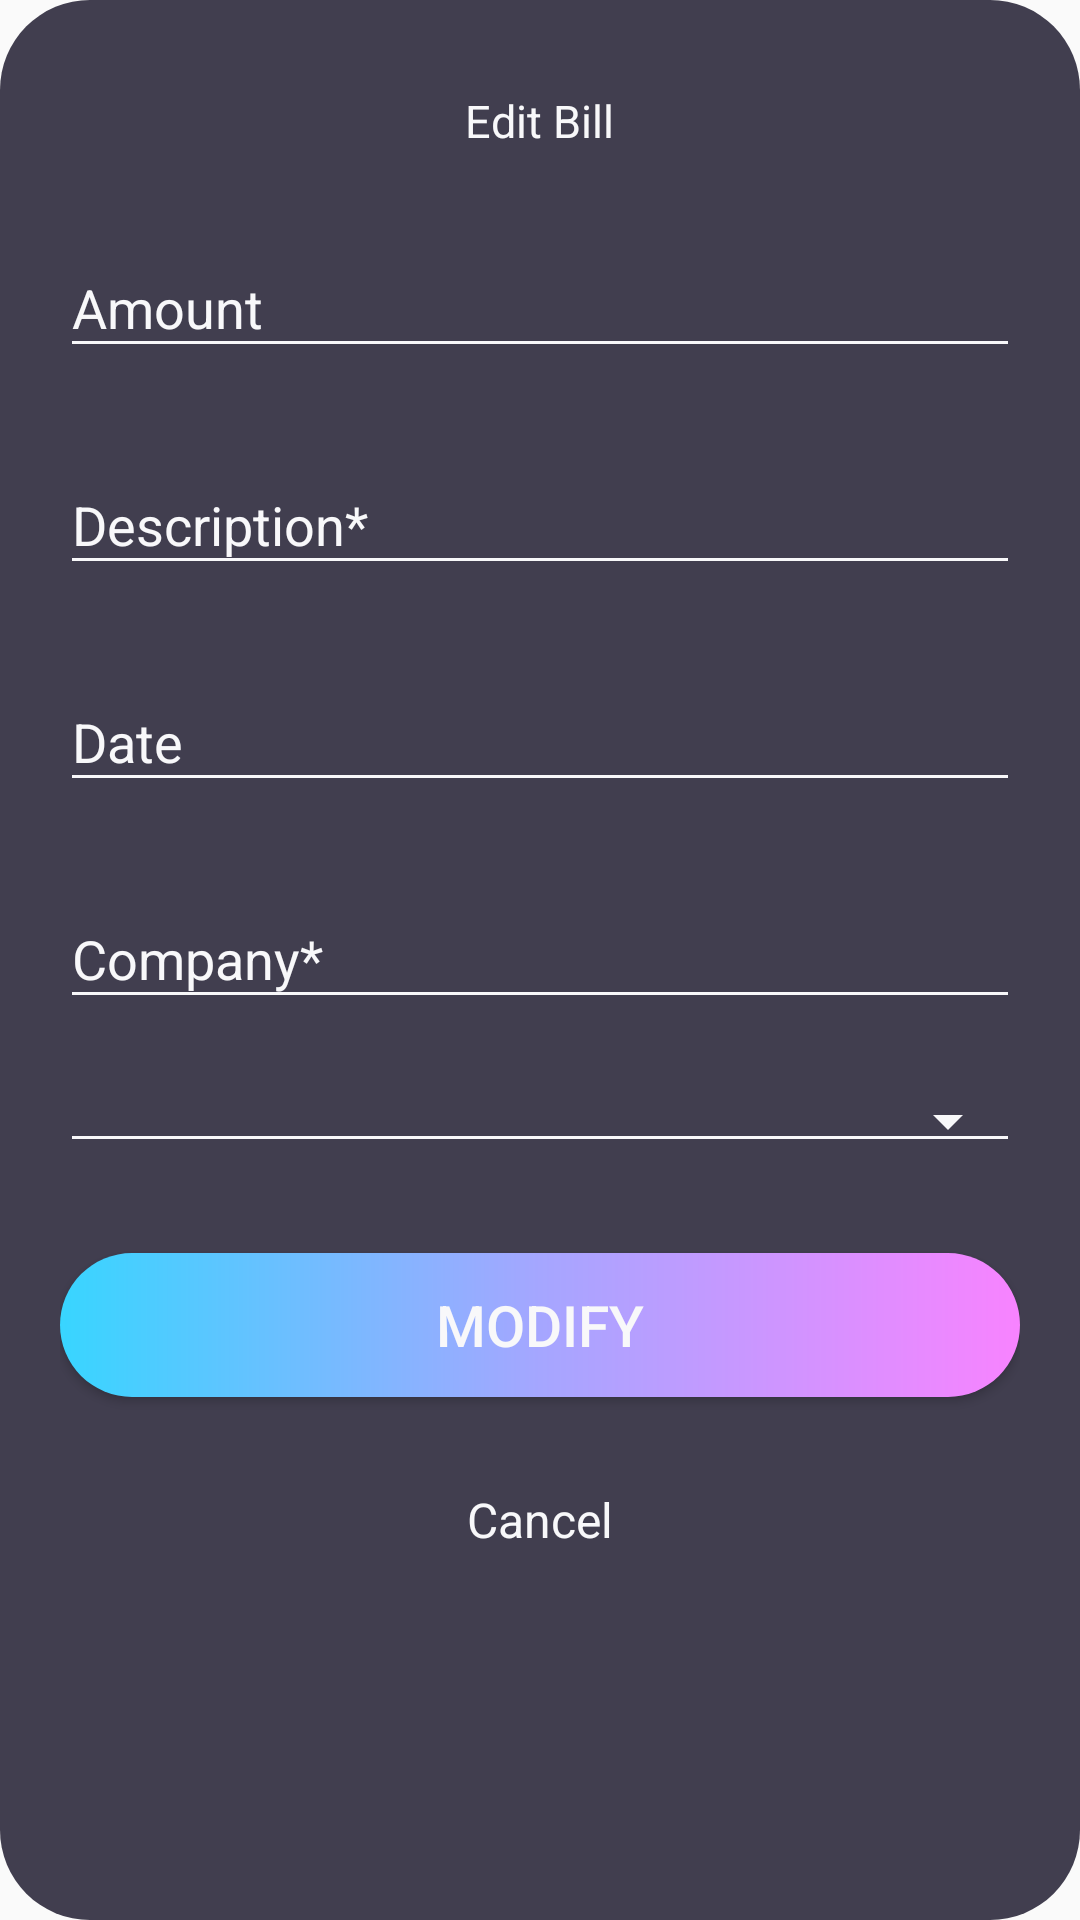

Android layout source for this screen:
<!-- AndroidManifest.xml: application theme AppTheme -->
<!-- res/layout/activity_popup_edit_bill.xml -->
<?xml version="1.0" encoding="utf-8"?>
<RelativeLayout xmlns:android="http://schemas.android.com/apk/res/android"

                android:layout_width="match_parent" android:layout_height="match_parent"
                android:paddingBottom="20dp"
                android:paddingLeft="20dp"
                android:paddingRight="20dp"
                android:paddingTop="20dp"
                android:background="@drawable/layout_rounded">
    <android.support.v7.widget.LinearLayoutCompat
            android:layout_width="match_parent"
            android:layout_height="560dp"
            android:orientation="vertical"
    >
        <android.support.v7.widget.AppCompatTextView
                android:id="@+id/textViewEdit_bill"
                android:layout_width="wrap_content"
                android:layout_height="wrap_content"
                android:text="@string/text_edit_bill"
                android:padding="10dp"
                android:textSize="15sp"
                android:layout_gravity="center_horizontal"
        />
        <android.support.design.widget.TextInputLayout
                android:id="@+id/textInputLayoutAmount"
                android:layout_width="match_parent"
                android:layout_height="wrap_content"
                android:layout_marginTop="10dp">

            <android.support.design.widget.TextInputEditText
                    android:id="@+id/textInputEditTextAmount"
                    android:layout_width="match_parent"
                    android:layout_height="wrap_content"
                    android:maxLength="20"
                    android:hint="@string/hint_amount"
                    android:inputType="numberDecimal"
                    android:maxLines="1"
                    android:textColor="@android:color/white"/>
        </android.support.design.widget.TextInputLayout>

        <android.support.design.widget.TextInputLayout
                android:id="@+id/textInputLayoutDescription"
                android:layout_width="match_parent"
                android:layout_height="wrap_content"
                android:layout_marginTop="20dp">

            <android.support.design.widget.TextInputEditText
                    android:id="@+id/textInputEditTextDescription"
                    android:layout_width="match_parent"
                    android:layout_height="wrap_content"
                    android:maxLength="100"
                    android:hint="@string/hint_description"
                    android:inputType="textMultiLine"
                    android:maxLines="1"
                    android:textColor="@android:color/white"/>
        </android.support.design.widget.TextInputLayout>

        <android.support.design.widget.TextInputLayout
                android:id="@+id/textInputLayoutDate"
                android:layout_width="match_parent"
                android:layout_height="wrap_content"
                android:layout_marginTop="20dp">

            <android.support.design.widget.TextInputEditText
                    android:id="@+id/textInputEditTextDate"
                    android:layout_width="match_parent"
                    android:layout_height="wrap_content"
                    android:hint="@string/hint_date"
                    android:clickable="true"
                    android:editable="false"
                    android:focusable="false"
                    android:imeOptions="actionNext"
                    android:textColor="@android:color/white"/>
        </android.support.design.widget.TextInputLayout>

        <android.support.design.widget.TextInputLayout
                android:id="@+id/textInputLayoutCompany"
                android:layout_width="match_parent"
                android:layout_height="wrap_content"
                android:layout_marginTop="20dp">

            <android.support.design.widget.TextInputEditText
                    android:id="@+id/textInputEditTextCompany"
                    android:layout_width="match_parent"
                    android:layout_height="wrap_content"
                    android:maxLength="100"
                    android:hint="@string/hint_company"
                    android:inputType="text"
                    android:maxLines="1"
                    android:textColor="@android:color/white"/>
        </android.support.design.widget.TextInputLayout>

        <android.support.design.widget.TextInputLayout
                android:id="@+id/textInputLayoutCategory"
                android:layout_width="match_parent"
                android:layout_height="wrap_content"
                android:layout_marginTop="20dp"
        >
            <Spinner
                    android:id="@+id/textInputEditTextCategory"
                    android:layout_width="match_parent"
                    android:layout_height="wrap_content"
                    android:inputType="text"
                    android:prompt="@string/hint_select"
                    android:spinnerMode="dropdown"
                    android:textColor="@android:color/white"
                    style="@style/Widget.AppCompat.Spinner.Underlined"/>
        </android.support.design.widget.TextInputLayout>
        <android.support.v7.widget.AppCompatButton
                android:id="@+id/appCompatButtonModify"
                android:layout_width="match_parent"
                android:layout_height="wrap_content"
                android:layout_marginTop="30dp"
                android:background="@drawable/btn_rounded"
                android:text="@string/text_modify"
                android:textSize="19dp"/>
        <android.support.v7.widget.AppCompatTextView
                android:id="@+id/appCompatTextViewCancelLink"
                android:layout_width="fill_parent"
                android:layout_height="wrap_content"
                android:layout_marginTop="30dp"
                android:gravity="center"
                android:text="@string/text_cancel"
                android:textSize="16dp"/>
    </android.support.v7.widget.LinearLayoutCompat>
</RelativeLayout>
<!-- resources referenced by this layout -->
<resources>
  <!-- drawable btn_rounded (drawable) -->
  <?xml version="1.0" encoding="utf-8"?>
  <shape xmlns:android="http://schemas.android.com/apk/res/android" android:shape="rectangle">
      <gradient
              android:startColor="#38d5ff"
              android:centerColor="#a5a6ff"
              android:endColor="#f883ff"
              android:angle="0" />
  <corners android:radius="30dp"/>
  </shape>
  <!-- drawable layout_rounded (drawable) -->
  <?xml version="1.0" encoding="utf-8"?>
  <shape xmlns:android="http://schemas.android.com/apk/res/android">
  
      <solid android:color="#413e4f"/>
      <corners
              android:radius="30dp" />
      <padding
              android:left="15dp"
              android:top="15dp"
              android:right="15dp"
              android:bottom="15dp" />
  </shape>
  <string name="hint_amount">Amount</string>
  <string name="hint_company">Company*</string>
  <string name="hint_date">Date</string>
  <string name="hint_description">Description*</string>
  <string name="hint_select">Select Category</string>
  <string name="text_cancel">Cancel</string>
  <string name="text_edit_bill">Edit Bill</string>
  <string name="text_modify">MODIFY</string>
  <style name="AppTheme" parent="Theme.AppCompat.Light.DarkActionBar">
          
          <item name="colorPrimary">@color/colorPrimary</item>
          <item name="colorPrimaryDark">@color/colorPrimaryDark</item>
          <item name="colorAccent">@color/colorAccent</item>
          <item name="android:textColor">@color/colorText</item>
          <item name="android:textColorHint">@color/colorText</item>
          <item name="android:itemTextAppearance">@style/myCustomMenuTextAppearance</item>
          <item name="colorControlNormal">@color/colorText</item>
          <item name="colorControlActivated">@color/colorText</item>
      </style>
  <color name="colorPrimary">#413e4f</color>
  <color name="colorPrimaryDark">#413e4f</color>
  <color name="colorAccent">#FFFFFF</color>
  <color name="colorText">#F8F8FA</color>
  <style name="myCustomMenuTextAppearance" parent="@android:style/TextAppearance.Widget.IconMenu.Item">
          <item name="android:textColor">@color/colorPrimaryDark</item>
  
      </style>
</resources>
